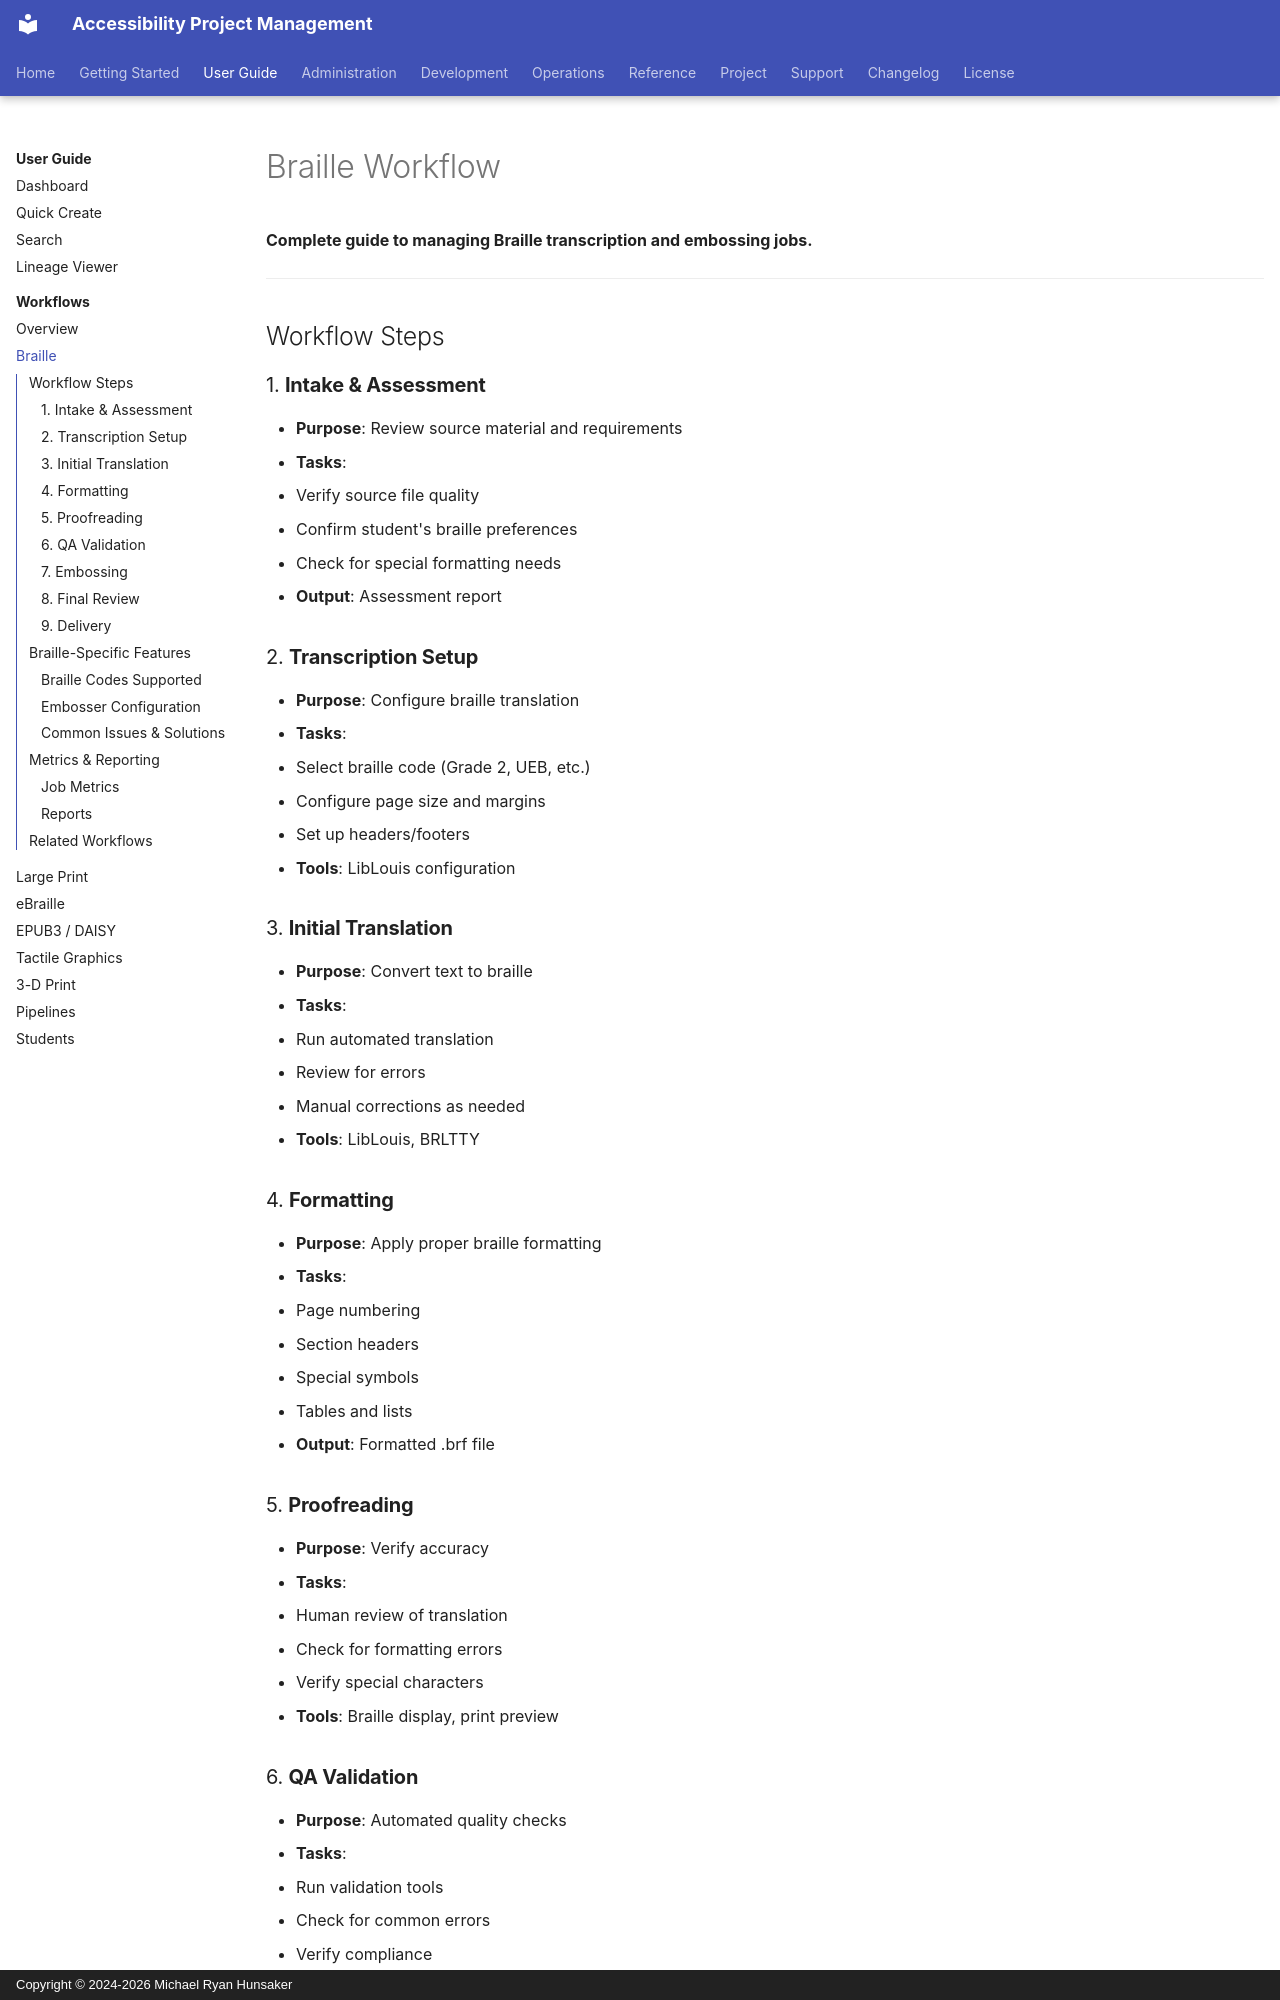

repository: mrhunsaker/AccessibilityProjectmanagement · page: user-guide/workflows/braille/index.html · generator: mkdocs · copyright: Copyright © 2024-2026 Michael Ryan Hunsaker

# Braille Workflow

**Complete guide to managing Braille transcription and embossing jobs.**

---

## Workflow Steps

### 1. **Intake & Assessment**
- **Purpose**: Review source material and requirements
- **Tasks**:
  - Verify source file quality
  - Confirm student's braille preferences
  - Check for special formatting needs
- **Output**: Assessment report

### 2. **Transcription Setup**
- **Purpose**: Configure braille translation
- **Tasks**:
  - Select braille code (Grade 2, UEB, etc.)
  - Configure page size and margins
  - Set up headers/footers
- **Tools**: LibLouis configuration

### 3. **Initial Translation**
- **Purpose**: Convert text to braille
- **Tasks**:
  - Run automated translation
  - Review for errors
  - Manual corrections as needed
- **Tools**: LibLouis, BRLTTY

### 4. **Formatting**
- **Purpose**: Apply proper braille formatting
- **Tasks**:
  - Page numbering
  - Section headers
  - Special symbols
  - Tables and lists
- **Output**: Formatted .brf file

### 5. **Proofreading**
- **Purpose**: Verify accuracy
- **Tasks**:
  - Human review of translation
  - Check for formatting errors
  - Verify special characters
- **Tools**: Braille display, print preview

### 6. **QA Validation**
- **Purpose**: Automated quality checks
- **Tasks**:
  - Run validation tools
  - Check for common errors
  - Verify compliance
- **Tools**: BRLTTY, custom scripts
